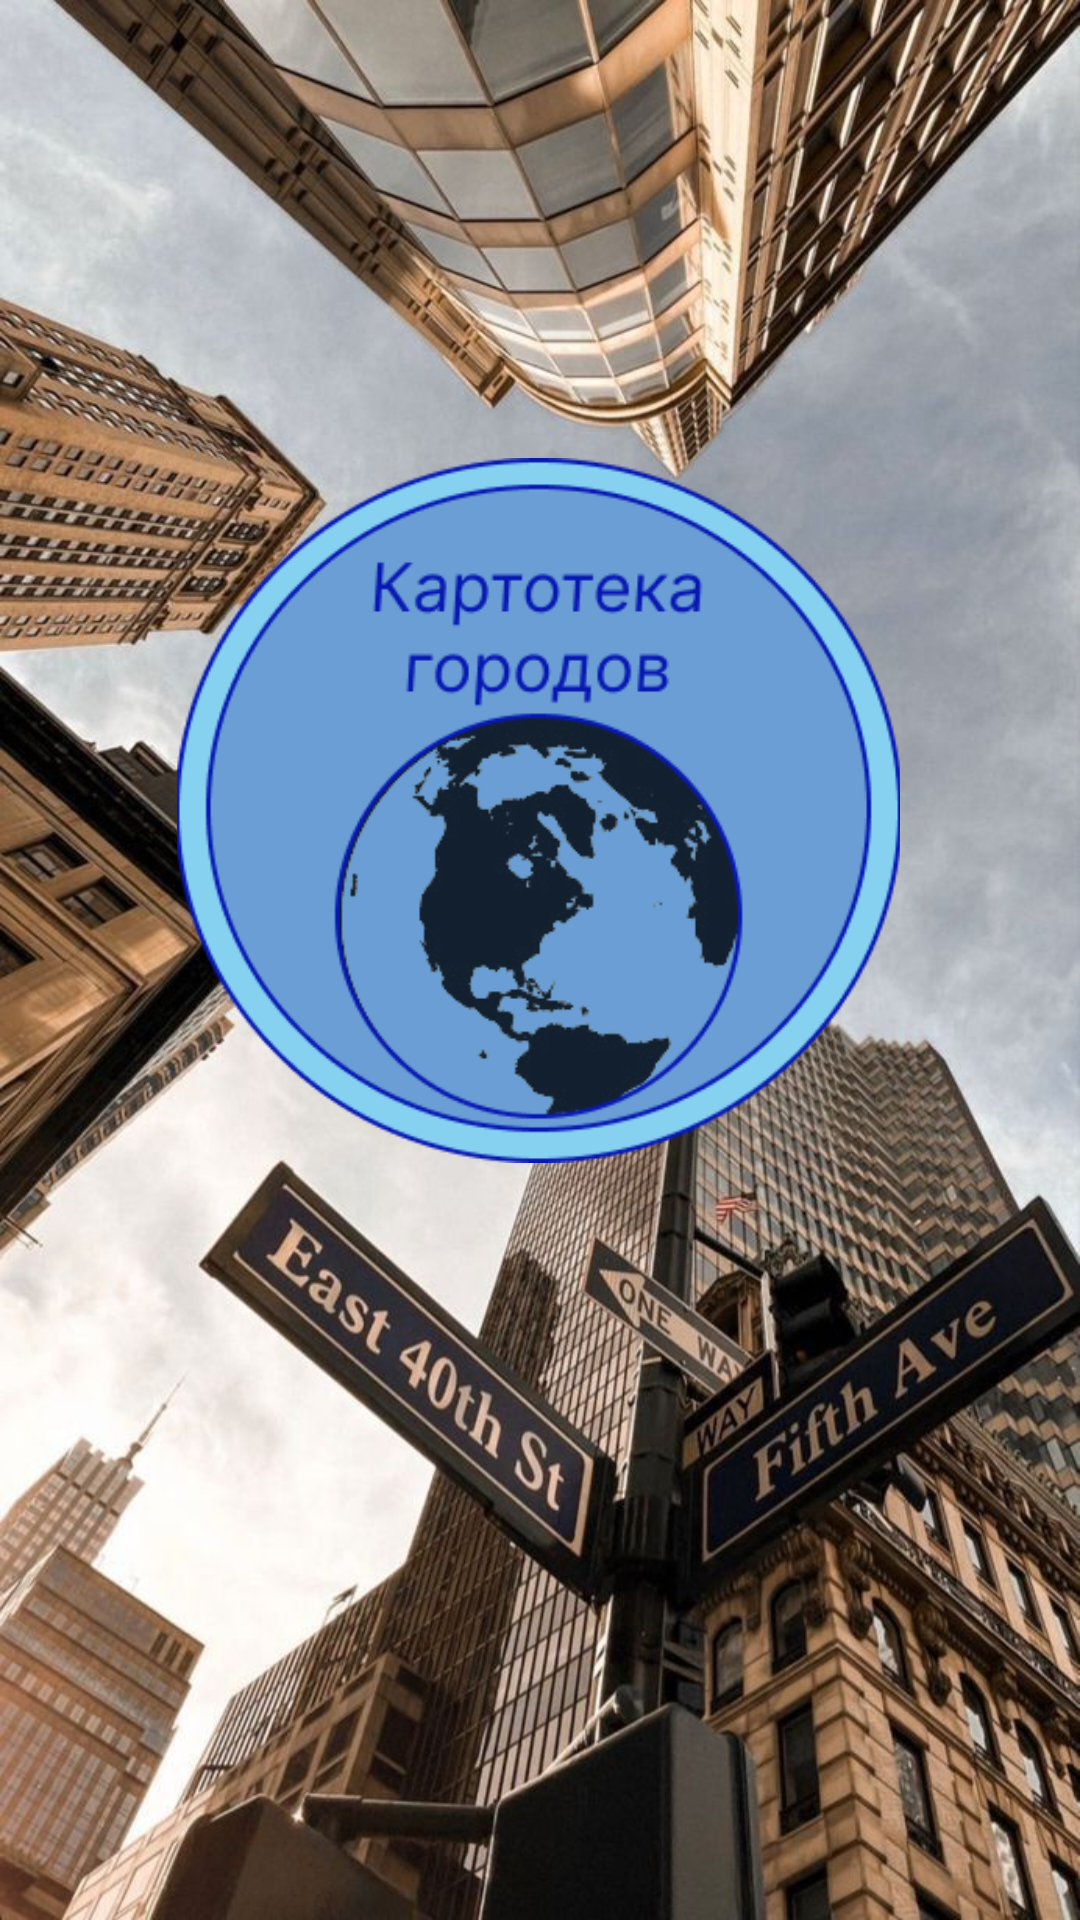

The Android layout XML behind this screen, and the referenced resources:
<!-- AndroidManifest.xml: application theme Theme.FourthHomeworkTwoUnitFour -->
<!-- res/layout/activity_main.xml -->
<?xml version="1.0" encoding="utf-8"?>
<androidx.constraintlayout.widget.ConstraintLayout xmlns:android="http://schemas.android.com/apk/res/android"
    xmlns:app="http://schemas.android.com/apk/res-auto"
    xmlns:tools="http://schemas.android.com/tools"
    android:layout_width="match_parent"
    android:layout_height="match_parent"
    android:background="@drawable/photone"
    tools:context=".MainActivity">

    <ImageButton
        android:contentDescription="ImageButton"
        android:id="@+id/imageButton"
        android:layout_width="241dp"
        android:layout_height="235dp"
        android:background="@null"
        android:scaleType="centerCrop"
        android:src="@drawable/logo"
        app:layout_constraintBottom_toBottomOf="parent"
        app:layout_constraintEnd_toEndOf="parent"
        app:layout_constraintHorizontal_bias="0.497"
        app:layout_constraintStart_toStartOf="parent"
        app:layout_constraintTop_toTopOf="parent"
        app:layout_constraintVertical_bias="0.377"
         />
</androidx.constraintlayout.widget.ConstraintLayout>
<!-- resources referenced by this layout -->
<resources>
  <!-- drawable logo: png bitmap (drawable, 36784 bytes) -->
  <!-- drawable photone: jpg bitmap (drawable, 158308 bytes) -->
  <style name="Theme.FourthHomeworkTwoUnitFour" parent="Theme.MaterialComponents.DayNight.DarkActionBar">
          
          <item name="colorPrimary">@color/purple_500</item>
          <item name="colorPrimaryVariant">@color/purple_700</item>
          <item name="colorOnPrimary">@color/white</item>
          
          <item name="colorSecondary">@color/teal_200</item>
          <item name="colorSecondaryVariant">@color/teal_700</item>
          <item name="colorOnSecondary">@color/black</item>
          
          <item name="android:statusBarColor">?attr/colorPrimaryVariant</item>
          
      </style>
  <!-- not gathered from this repository: default colours our renderer supplied (Android Studio template values) -->
  <color name="purple_500">#FF6200EE</color>
  <color name="purple_700">#FF3700B3</color>
  <color name="teal_200">#FF03DAC5</color>
  <color name="teal_700">#FF018786</color>
  <color name="black">#FF000000</color>
  <color name="white">#FFFFFFFF</color>
</resources>
